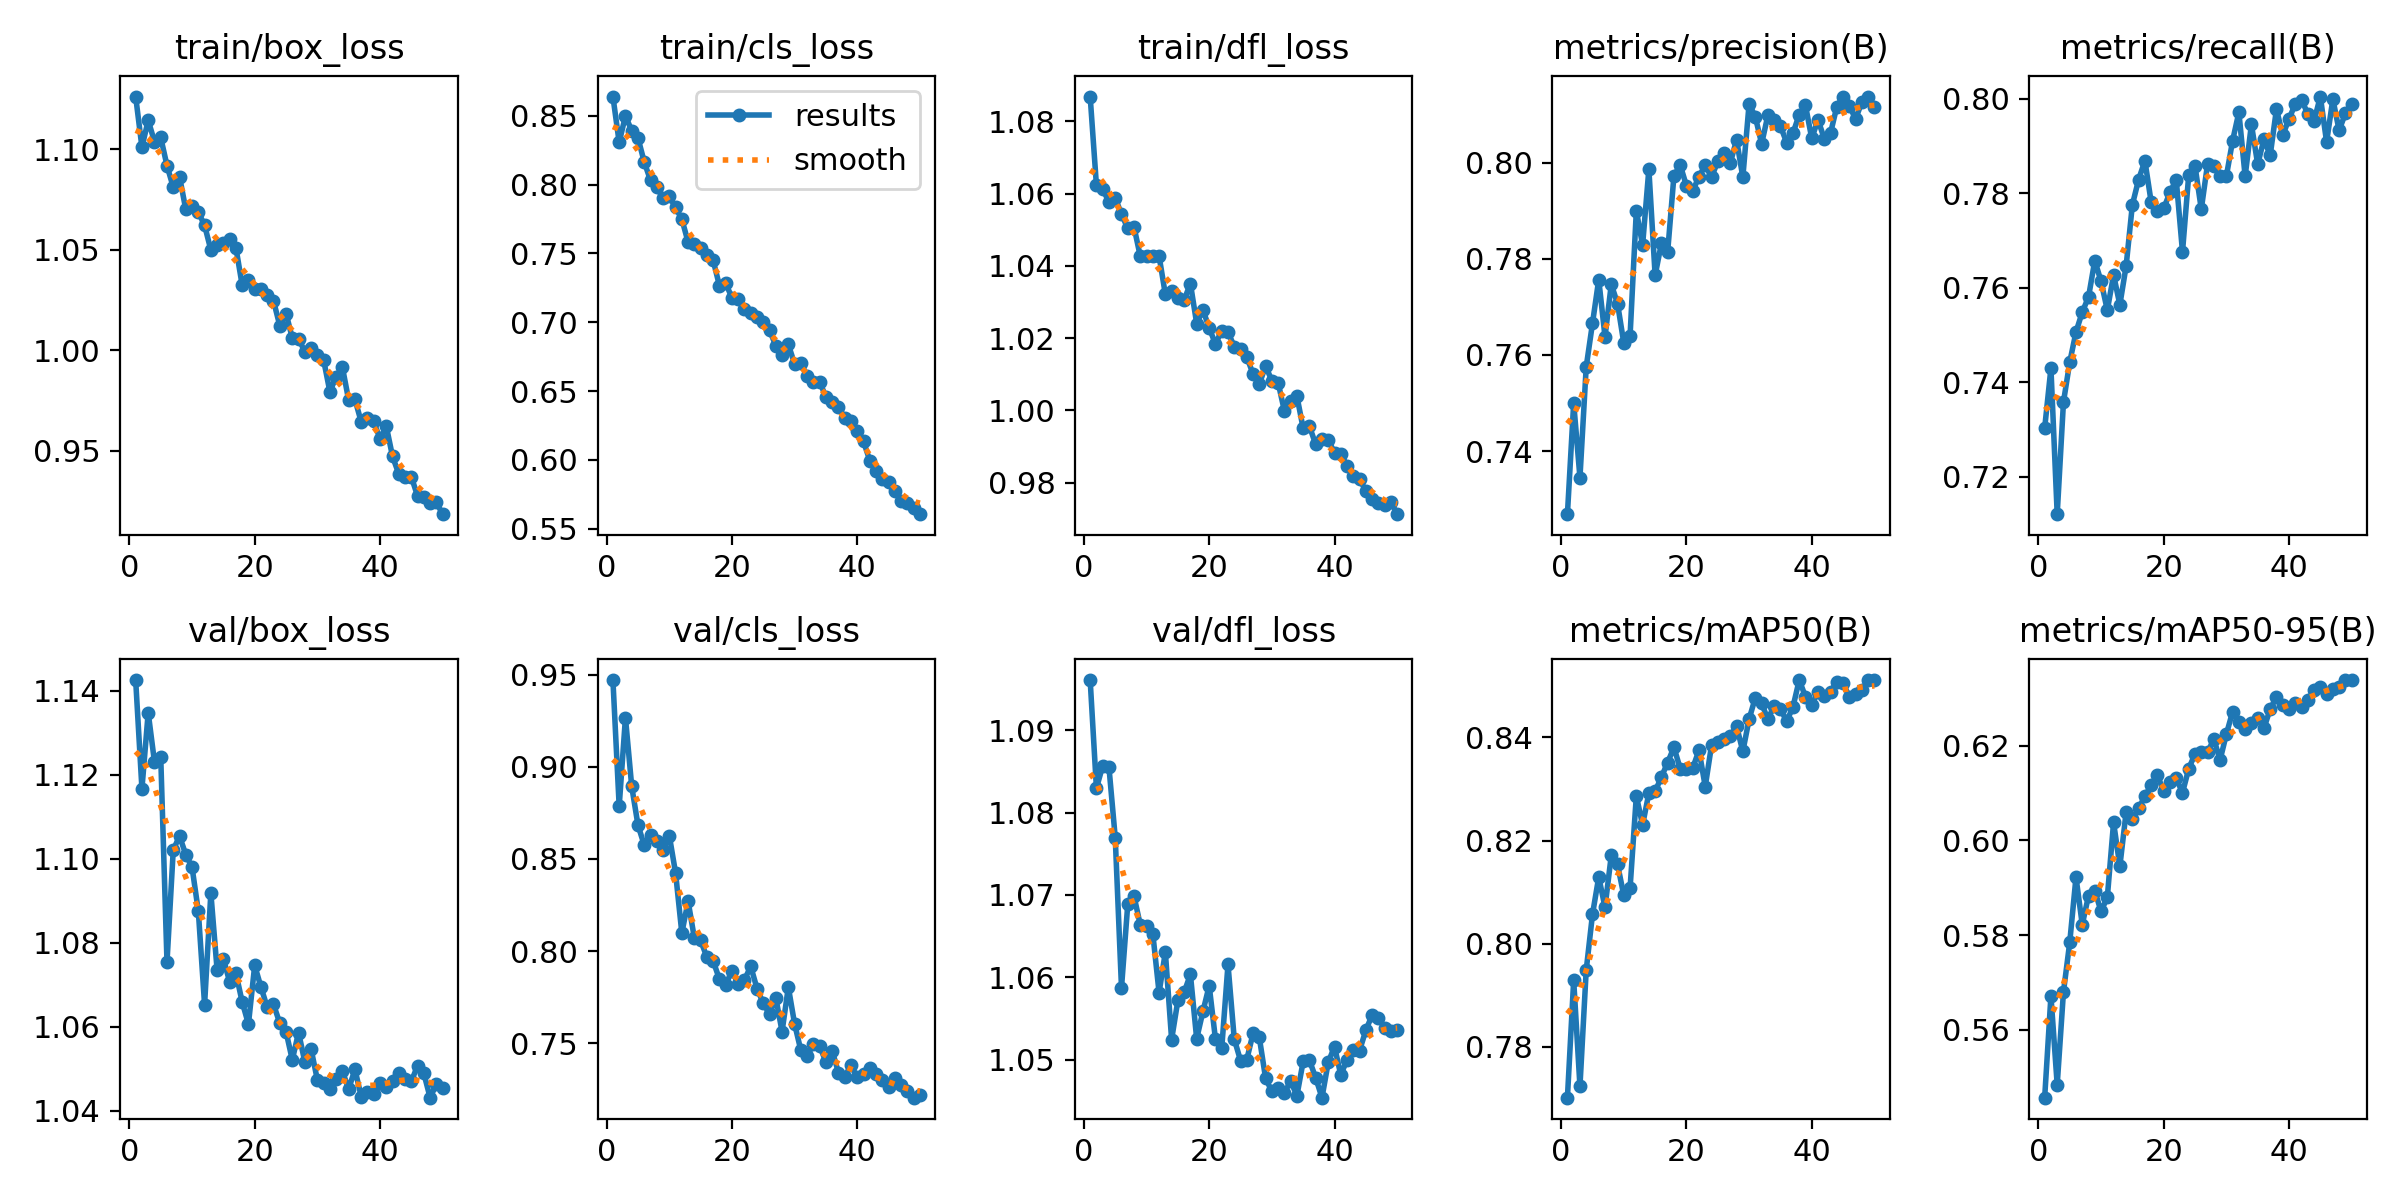

The data file committed next to this chart (first rows):
epoch, time, train/box_loss, train/cls_loss, train/dfl_loss, metrics/precision(B), metrics/recall(B), metrics/mAP50(B), metrics/mAP50-95(B), val/box_loss, val/cls_loss, val/dfl_loss, lr/pg0, lr/pg1, lr/pg2
1, 541.4, 1.126, 0.864, 1.087, 0.7268, 0.7303, 0.7701, 0.5457, 1.143, 0.9471, 1.096, 0.0005541, 0.0005541, 0.0005541
2, 1074, 1.101, 0.8308, 1.062, 0.75, 0.743, 0.7929, 0.5672, 1.117, 0.8786, 1.083, 0.001088, 0.001088, 0.001088
3, 1606, 1.114, 0.8499, 1.061, 0.7345, 0.7121, 0.7723, 0.5484, 1.135, 0.9267, 1.086, 0.001599, 0.001599, 0.001599
4, 2136, 1.104, 0.8392, 1.058, 0.7575, 0.7358, 0.7949, 0.568, 1.123, 0.8894, 1.086, 0.001568, 0.001568, 0.001568
5, 2670, 1.106, 0.8339, 1.059, 0.7666, 0.7442, 0.8057, 0.5785, 1.124, 0.8684, 1.077, 0.001535, 0.001535, 0.001535
6, 3200, 1.092, 0.8164, 1.054, 0.7757, 0.7506, 0.8129, 0.5922, 1.075, 0.8575, 1.059, 0.001502, 0.001502, 0.001502
7, 3730, 1.081, 0.8032, 1.05, 0.7638, 0.7549, 0.8071, 0.5822, 1.102, 0.8631, 1.069, 0.001469, 0.001469, 0.001469
8, 4261, 1.086, 0.7981, 1.051, 0.7747, 0.758, 0.8171, 0.5883, 1.105, 0.8598, 1.07, 0.001436, 0.001436, 0.001436
9, 4792, 1.07, 0.7902, 1.043, 0.7707, 0.7657, 0.8154, 0.5894, 1.101, 0.8551, 1.066, 0.001403, 0.001403, 0.001403
10, 5325, 1.072, 0.7914, 1.043, 0.7625, 0.7613, 0.8094, 0.585, 1.098, 0.8627, 1.066, 0.00137, 0.00137, 0.00137
11, 5856, 1.069, 0.7834, 1.043, 0.764, 0.7553, 0.8108, 0.5879, 1.087, 0.8425, 1.065, 0.001337, 0.001337, 0.001337
12, 6388, 1.062, 0.775, 1.043, 0.79, 0.7627, 0.8286, 0.6038, 1.065, 0.8098, 1.058, 0.001304, 0.001304, 0.001304
13, 6919, 1.05, 0.7582, 1.032, 0.7829, 0.7564, 0.823, 0.5945, 1.092, 0.8271, 1.063, 0.001271, 0.001271, 0.001271
14, 7450, 1.052, 0.7569, 1.033, 0.7987, 0.7646, 0.8292, 0.6059, 1.073, 0.8071, 1.052, 0.001238, 0.001238, 0.001238
15, 7985, 1.054, 0.7539, 1.031, 0.7766, 0.7775, 0.8295, 0.6045, 1.076, 0.8059, 1.057, 0.001205, 0.001205, 0.001205
16, 8516, 1.055, 0.7492, 1.031, 0.7832, 0.7829, 0.8323, 0.6067, 1.071, 0.7967, 1.058, 0.001172, 0.001172, 0.001172
17, 9047, 1.051, 0.745, 1.035, 0.7815, 0.7869, 0.8351, 0.6093, 1.073, 0.7946, 1.06, 0.001139, 0.001139, 0.001139
18, 9576, 1.032, 0.7266, 1.024, 0.7973, 0.7781, 0.8381, 0.6116, 1.066, 0.7848, 1.053, 0.001106, 0.001106, 0.001106
19, 10107, 1.035, 0.7283, 1.028, 0.7996, 0.7763, 0.8339, 0.6138, 1.061, 0.7817, 1.056, 0.001073, 0.001073, 0.001073
20, 10638, 1.03, 0.7178, 1.023, 0.7952, 0.7768, 0.8338, 0.6103, 1.075, 0.7893, 1.059, 0.00104, 0.00104, 0.00104
21, 11171, 1.031, 0.717, 1.018, 0.7941, 0.7802, 0.834, 0.6122, 1.069, 0.782, 1.052, 0.001007, 0.001007, 0.001007
22, 11703, 1.028, 0.7097, 1.022, 0.7971, 0.7829, 0.8375, 0.613, 1.065, 0.7845, 1.051, 0.0009739, 0.0009739, 0.0009739
23, 12235, 1.025, 0.7065, 1.022, 0.7995, 0.7676, 0.8305, 0.61, 1.065, 0.7917, 1.062, 0.0009409, 0.0009409, 0.0009409
24, 12765, 1.012, 0.7036, 1.018, 0.797, 0.7839, 0.8384, 0.6151, 1.061, 0.7797, 1.052, 0.0009078, 0.0009078, 0.0009078
25, 13295, 1.018, 0.7, 1.017, 0.8003, 0.7857, 0.8392, 0.6182, 1.059, 0.7716, 1.05, 0.0008748, 0.0008748, 0.0008748
26, 13826, 1.006, 0.6941, 1.015, 0.802, 0.7766, 0.8396, 0.6185, 1.052, 0.7658, 1.05, 0.0008418, 0.0008418, 0.0008418
27, 14355, 1.006, 0.6831, 1.01, 0.8, 0.7862, 0.8403, 0.6186, 1.059, 0.7746, 1.053, 0.0008088, 0.0008088, 0.0008088
28, 14886, 0.9992, 0.676, 1.007, 0.8048, 0.7857, 0.8422, 0.6214, 1.052, 0.7563, 1.053, 0.0007758, 0.0007758, 0.0007758
29, 15419, 1.001, 0.6838, 1.012, 0.797, 0.7836, 0.8373, 0.6169, 1.055, 0.7805, 1.048, 0.0007428, 0.0007428, 0.0007428
30, 15950, 0.9976, 0.6696, 1.008, 0.8123, 0.7836, 0.8435, 0.6224, 1.047, 0.7605, 1.046, 0.0007098, 0.0007098, 0.0007098
31, 16483, 0.9952, 0.6703, 1.008, 0.8095, 0.7911, 0.8477, 0.6271, 1.046, 0.7461, 1.047, 0.0006768, 0.0006768, 0.0006768
32, 17014, 0.9794, 0.661, 0.9999, 0.804, 0.7971, 0.8466, 0.6249, 1.045, 0.743, 1.046, 0.0006438, 0.0006438, 0.0006438
33, 17547, 0.9868, 0.6568, 1.002, 0.8099, 0.7835, 0.8435, 0.6235, 1.047, 0.7494, 1.047, 0.0006108, 0.0006108, 0.0006108
34, 18081, 0.9916, 0.6569, 1.004, 0.8088, 0.7945, 0.8461, 0.6247, 1.049, 0.7484, 1.046, 0.0005778, 0.0005778, 0.0005778
35, 18611, 0.9751, 0.6455, 0.995, 0.8077, 0.7861, 0.8455, 0.6258, 1.045, 0.7399, 1.05, 0.0005448, 0.0005448, 0.0005448
36, 19142, 0.9755, 0.6419, 0.9956, 0.8042, 0.7913, 0.8431, 0.6236, 1.05, 0.7459, 1.05, 0.0005118, 0.0005118, 0.0005118
37, 19673, 0.9644, 0.6384, 0.9906, 0.8062, 0.788, 0.8459, 0.6277, 1.043, 0.7341, 1.048, 0.0004788, 0.0004788, 0.0004788
38, 20203, 0.9665, 0.6306, 0.992, 0.81, 0.7978, 0.8511, 0.6302, 1.044, 0.7317, 1.045, 0.0004458, 0.0004458, 0.0004458
39, 20734, 0.9646, 0.628, 0.992, 0.8119, 0.7922, 0.8479, 0.6286, 1.044, 0.7381, 1.05, 0.0004127, 0.0004127, 0.0004127
40, 21263, 0.9559, 0.6213, 0.9882, 0.8051, 0.7957, 0.8463, 0.6278, 1.047, 0.7315, 1.052, 0.0003797, 0.0003797, 0.0003797
41, 21786, 0.9623, 0.6134, 0.988, 0.8089, 0.7988, 0.8489, 0.629, 1.046, 0.7333, 1.048, 0.0003467, 0.0003467, 0.0003467
42, 22307, 0.9471, 0.5995, 0.9847, 0.805, 0.7997, 0.848, 0.6281, 1.047, 0.7366, 1.05, 0.0003137, 0.0003137, 0.0003137
43, 22825, 0.9384, 0.592, 0.9818, 0.8062, 0.7968, 0.8489, 0.6296, 1.049, 0.7334, 1.051, 0.0002807, 0.0002807, 0.0002807
44, 23346, 0.9369, 0.5863, 0.9811, 0.8117, 0.7952, 0.8508, 0.6317, 1.048, 0.7299, 1.051, 0.0002477, 0.0002477, 0.0002477
45, 23867, 0.937, 0.5839, 0.9777, 0.8138, 0.8004, 0.8506, 0.6324, 1.047, 0.7261, 1.054, 0.0002147, 0.0002147, 0.0002147
46, 24387, 0.9274, 0.5772, 0.9755, 0.8118, 0.7908, 0.8478, 0.6308, 1.051, 0.7309, 1.055, 0.0001817, 0.0001817, 0.0001817
47, 24906, 0.9268, 0.5699, 0.9745, 0.8092, 0.7999, 0.8483, 0.6318, 1.049, 0.7271, 1.055, 0.0001487, 0.0001487, 0.0001487
48, 25424, 0.924, 0.5687, 0.9737, 0.8126, 0.7933, 0.8492, 0.6323, 1.043, 0.7238, 1.054, 0.0001157, 0.0001157, 0.0001157
49, 25943, 0.9243, 0.5653, 0.9747, 0.8137, 0.7969, 0.8511, 0.6338, 1.046, 0.7204, 1.053, 8.26832e-05, 8.26832e-05, 8.26832e-05
50, 26462, 0.9184, 0.5605, 0.9713, 0.8116, 0.7989, 0.851, 0.6337, 1.045, 0.7218, 1.054, 4.96766e-05, 4.96766e-05, 4.96766e-05
